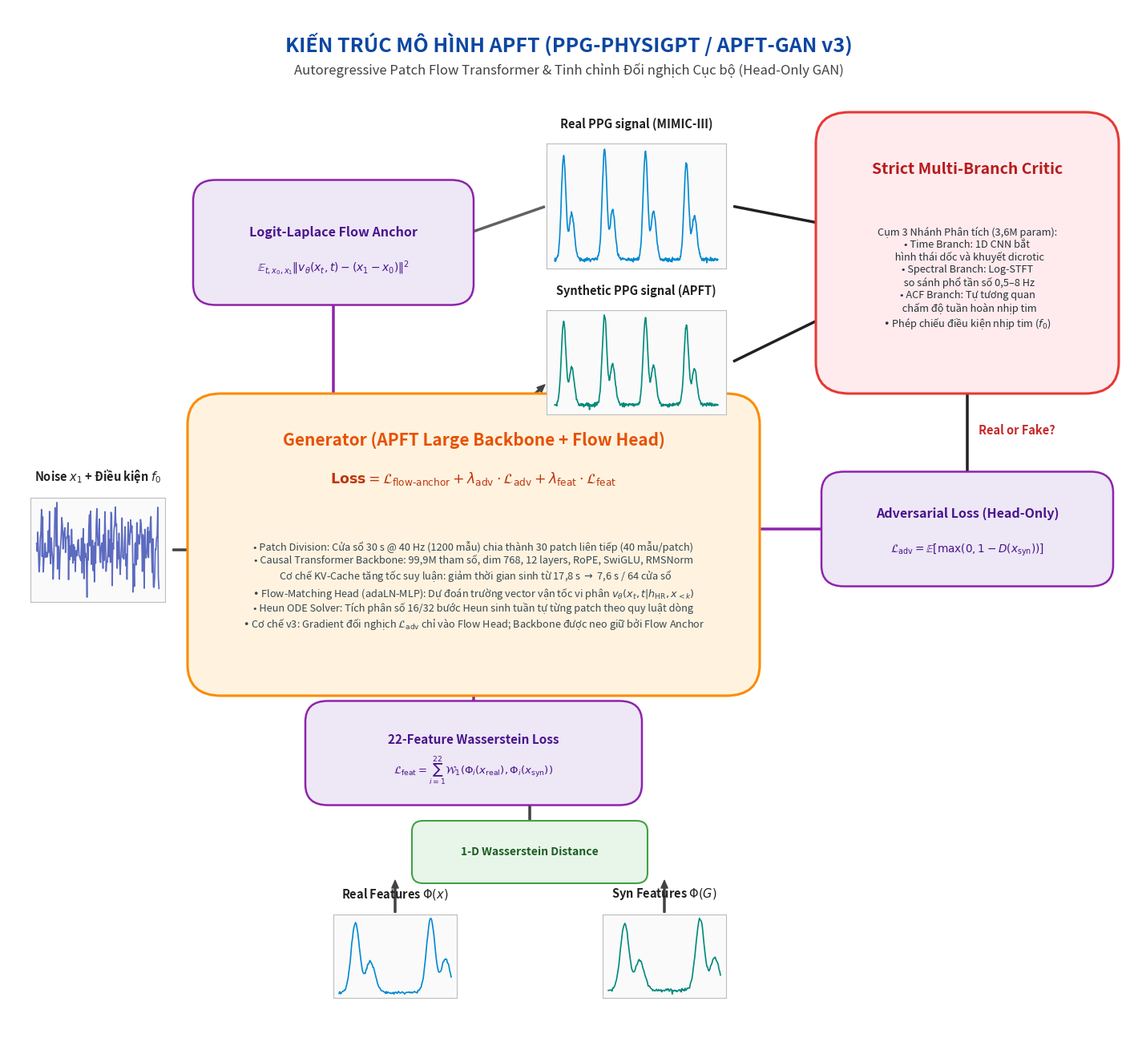

Here is the Python script that generated this plot: (Note: this script raises an exception after producing the figure.)
import os
import numpy as np
import matplotlib
matplotlib.use('Agg')
import matplotlib.pyplot as plt
import matplotlib.patches as patches
from matplotlib.patches import FancyBboxPatch, FancyArrowPatch

def make_ppg_beat(n_samples=200):
    t = np.linspace(0, 1, n_samples)
    w1 = 1.0 * np.exp(-((t - 0.22) / 0.08)**2)
    w2 = 0.45 * np.exp(-((t - 0.42) / 0.09)**2)
    w3 = 0.25 * np.exp(-((t - 0.33) / 0.04)**2)
    sig = w1 + w2 - 0.15 * w3
    sig = sig - np.min(sig)
    sig = sig / np.max(sig)
    return sig

def make_multi_beat(n_beats=4, n_samples=400, noise=0.015):
    sig = []
    beat = make_ppg_beat(100)
    for i in range(n_beats):
        b = beat.copy()
        b = b * (1.0 + (np.sin(i*1.3) * 0.08))
        sig.extend(b)
    sig = np.array(sig)
    if noise > 0:
        sig += np.random.normal(0, noise, len(sig))
    sig = (sig - np.min(sig)) / (np.max(sig) - np.min(sig))
    return sig

def draw_waveform_box(ax, x, y, w, h, data, title, color='#0288D1'):
    sub_ax = ax.figure.add_axes([x, y, w, h])
    sub_ax.plot(data, color=color, lw=1.2)
    sub_ax.set_facecolor('#FAFAFA')
    sub_ax.grid(True, color='#E0E0E0', linestyle='--', linewidth=0.5)
    sub_ax.set_xticks([])
    sub_ax.set_yticks([])
    for spine in sub_ax.spines.values():
        spine.set_color('#BDBDBD')
        spine.set_linewidth(0.8)
    ax.text(x + w/2, y + h + 0.012, title, ha='center', va='bottom', 
            fontsize=10.5, fontweight='bold', color='#212121')

def create_apft_diagram(out_path):
    fig = plt.figure(figsize=(14, 13), dpi=300)
    ax = fig.add_axes([0, 0, 1, 1])
    ax.set_xlim(0, 1)
    ax.set_ylim(0, 1)
    ax.axis('off')
    
    # Title Header
    ax.text(0.5, 0.965, "KIẾN TRÚC MÔ HÌNH APFT (PPG-PHYSIGPT / APFT-GAN v3)", 
            ha='center', va='center', fontsize=18, fontweight='bold', color='#0D47A1')
    ax.text(0.5, 0.940, "Autoregressive Patch Flow Transformer & Tinh chỉnh Đối nghịch Cục bộ (Head-Only GAN)", 
            ha='center', va='center', fontsize=12, fontstyle='italic', color='#424242')

    c_gen_bg = '#FFF3E0'      # soft peach/orange
    c_gen_border = '#FB8C00'
    c_disc_bg = '#FFEBEE'     # soft coral/pink
    c_disc_border = '#E53935'
    c_loss_bg = '#EDE7F6'     # soft lavender/purple
    c_loss_border = '#8E24AA'
    c_aux_bg = '#E8F5E9'      # soft green
    c_aux_border = '#43A047'

    # 1. Generator Box (APFT-L Backbone + Flow Head)
    gen_box = FancyBboxPatch((0.18, 0.36), 0.47, 0.25,
                             boxstyle="round,pad=0.02,rounding_size=0.03",
                             facecolor=c_gen_bg, edgecolor=c_gen_border, linewidth=2.2, zorder=2)
    ax.add_patch(gen_box)
    
    ax.text(0.415, 0.585, "Generator (APFT Large Backbone + Flow Head)", ha='center', va='center', 
            fontsize=15, fontweight='bold', color='#E65100', zorder=3)
    ax.text(0.415, 0.548, r"$\mathbf{Loss} = \mathcal{L}_{\mathrm{flow\text{-}anchor}} + \lambda_{\mathrm{adv}} \cdot \mathcal{L}_{\mathrm{adv}} + \lambda_{\mathrm{feat}} \cdot \mathcal{L}_{\mathrm{feat}}$", 
            ha='center', va='center', fontsize=12.5, fontweight='bold', color='#BF360C', zorder=3)
    
    gen_details = (
        "• Patch Division: Cửa sổ 30 s @ 40 Hz (1200 mẫu) chia thành 30 patch liên tiếp (40 mẫu/patch)\n"
        "• Causal Transformer Backbone: 99,9M tham số, dim 768, 12 layers, RoPE, SwiGLU, RMSNorm\n"
        "  Cơ chế KV-Cache tăng tốc suy luận: giảm thời gian sinh từ 17,8 s $\\to$ 7,6 s / 64 cửa sổ\n"
        "• Flow-Matching Head (adaLN-MLP): Dự đoán trường vector vận tốc vi phân $v_\\theta(x_t, t | h_{\\mathrm{HR}}, x_{<k})$\n"
        "• Heun ODE Solver: Tích phân số 16/32 bước Heun sinh tuần tự từng patch theo quy luật dòng\n"
        "• Cơ chế v3: Gradient đối nghịch $\\mathcal{L}_{\\mathrm{adv}}$ chỉ vào Flow Head; Backbone được neo giữ bởi Flow Anchor"
    )
    ax.text(0.415, 0.445, gen_details, ha='center', va='center', fontsize=9.2, color='#37474F', zorder=3)

    # 2. Discriminator Box (Strict Multi-Branch Critic)
    disc_box = FancyBboxPatch((0.74, 0.65), 0.23, 0.23,
                              boxstyle="round,pad=0.02,rounding_size=0.03",
                              facecolor=c_disc_bg, edgecolor=c_disc_border, linewidth=2.2, zorder=2)
    ax.add_patch(disc_box)
    ax.text(0.855, 0.845, "Strict Multi-Branch Critic", ha='center', va='center', 
            fontsize=14, fontweight='bold', color='#B71C1C', zorder=3)
    disc_details = (
        "Cụm 3 Nhánh Phân tích (3,6M param):\n"
        "• Time Branch: 1D CNN bắt\n"
        "  hình thái dốc và khuyết dicrotic\n"
        "• Spectral Branch: Log-STFT\n"
        "  so sánh phổ tần số 0,5–8 Hz\n"
        "• ACF Branch: Tự tương quan\n"
        "  chấm độ tuần hoàn nhịp tim\n"
        "• Phép chiếu điều kiện nhịp tim ($f_0$)"
    )
    ax.text(0.855, 0.740, disc_details, ha='center', va='center', fontsize=9.2, color='#263238', zorder=3)

    # 3. Loss Boxes
    # Adversarial Loss Box
    loss_adv_box = FancyBboxPatch((0.74, 0.46), 0.23, 0.08,
                                   boxstyle="round,pad=0.015,rounding_size=0.02",
                                   facecolor=c_loss_bg, edgecolor=c_loss_border, linewidth=1.8, zorder=2)
    ax.add_patch(loss_adv_box)
    ax.text(0.855, 0.515, "Adversarial Loss (Head-Only)", ha='center', va='center', 
            fontsize=11.5, fontweight='bold', color='#4A148C', zorder=3)
    ax.text(0.855, 0.480, r"$\mathcal{L}_{\mathrm{adv}} = \mathbb{E}[\max(0, 1 - D(x_{\mathrm{syn}}))]$", 
            ha='center', va='center', fontsize=9.8, color='#4A148C', zorder=3)

    # Flow Anchor Loss Box (Top left above Generator)
    loss_flow_box = FancyBboxPatch((0.18, 0.73), 0.22, 0.09,
                                   boxstyle="round,pad=0.015,rounding_size=0.02",
                                   facecolor=c_loss_bg, edgecolor=c_loss_border, linewidth=1.8, zorder=2)
    ax.add_patch(loss_flow_box)
    ax.text(0.29, 0.785, "Logit-Laplace Flow Anchor", ha='center', va='center', 
            fontsize=11.5, fontweight='bold', color='#4A148C', zorder=3)
    ax.text(0.29, 0.750, r"$\mathbb{E}_{t, x_0, x_1} \|v_\theta(x_t, t) - (x_1 - x_0)\|^2$", 
            ha='center', va='center', fontsize=10, color='#4A148C', zorder=3)

    # 22-Feature Wasserstein Loss Box
    loss_feat_box = FancyBboxPatch((0.28, 0.25), 0.27, 0.07,
                                   boxstyle="round,pad=0.015,rounding_size=0.02",
                                   facecolor=c_loss_bg, edgecolor=c_loss_border, linewidth=1.8, zorder=2)
    ax.add_patch(loss_feat_box)
    ax.text(0.415, 0.298, "22-Feature Wasserstein Loss", ha='center', va='center', 
            fontsize=11, fontweight='bold', color='#4A148C', zorder=3)
    ax.text(0.415, 0.268, r"$\mathcal{L}_{\mathrm{feat}} = \sum_{i=1}^{22} \mathcal{W}_1(\Phi_i(x_{\mathrm{real}}), \Phi_i(x_{\mathrm{syn}}))$", 
            ha='center', va='center', fontsize=9.5, color='#4A148C', zorder=3)

    # 4. Waveforms
    real_ppg = make_multi_beat(n_beats=4, n_samples=300, noise=0.01)
    draw_waveform_box(ax, 0.48, 0.75, 0.16, 0.12, real_ppg, "Real PPG signal (MIMIC-III)", color='#0288D1')
    
    syn_ppg = make_multi_beat(n_beats=4, n_samples=300, noise=0.012)
    draw_waveform_box(ax, 0.48, 0.61, 0.16, 0.10, syn_ppg, "Synthetic PPG signal (APFT)", color='#00897B')

    # Condition & Patch input
    noise_data = np.random.normal(0, 1, 200)
    draw_waveform_box(ax, 0.02, 0.43, 0.12, 0.10, noise_data, "Noise $x_1$ + Điều kiện $f_0$", color='#5C6BC0')

    # Waveform thumbnails at bottom for 22 features
    draw_waveform_box(ax, 0.29, 0.05, 0.11, 0.08, real_ppg[:150], "Real Features $\Phi(x)$", color='#0288D1')
    draw_waveform_box(ax, 0.53, 0.05, 0.11, 0.08, syn_ppg[:150], "Syn Features $\Phi(G)$", color='#00897B')

    # 1D Wasserstein distance block
    w1_box = FancyBboxPatch((0.37, 0.17), 0.19, 0.04,
                            boxstyle="round,pad=0.01,rounding_size=0.01",
                            facecolor=c_aux_bg, edgecolor=c_aux_border, linewidth=1.5, zorder=2)
    ax.add_patch(w1_box)
    ax.text(0.465, 0.190, "1-D Wasserstein Distance", ha='center', va='center', fontsize=10, fontweight='bold', color='#1B5E20')

    # 5. Connecting Arrows
    arrow_style = "Simple,tail_width=1.5,head_width=6,head_length=7"
    
    # Input -> Generator
    a1 = FancyArrowPatch((0.145, 0.48), (0.18, 0.48), arrowstyle=arrow_style, color='#424242')
    ax.add_patch(a1)

    # Generator -> Synthetic PPG
    a2 = FancyArrowPatch((0.45, 0.61), (0.48, 0.64), arrowstyle=arrow_style, color='#424242')
    ax.add_patch(a2)

    # Real PPG -> Discriminator
    a3 = FancyArrowPatch((0.645, 0.81), (0.74, 0.79), arrowstyle=arrow_style, color='#212121')
    ax.add_patch(a3)

    # Synthetic PPG -> Discriminator
    a4 = FancyArrowPatch((0.645, 0.66), (0.74, 0.71), arrowstyle=arrow_style, color='#212121')
    ax.add_patch(a4)

    # Real PPG -> Flow Loss
    a5 = FancyArrowPatch((0.48, 0.81), (0.40, 0.78), arrowstyle=arrow_style, color='#616161')
    ax.add_patch(a5)

    # Flow Loss -> Generator
    a7 = FancyArrowPatch((0.29, 0.73), (0.29, 0.61), arrowstyle=arrow_style, color='#8E24AA')
    ax.add_patch(a7)

    # Discriminator -> Real or Fake? -> Adversarial Loss
    a8 = FancyArrowPatch((0.855, 0.65), (0.855, 0.54), arrowstyle=arrow_style, color='#212121')
    ax.add_patch(a8)
    ax.text(0.865, 0.595, "Real or Fake?", ha='left', va='center', fontsize=10.5, fontweight='bold', color='#C62828')

    # Adversarial Loss -> Generator (Head Only)
    a9 = FancyArrowPatch((0.74, 0.50), (0.65, 0.50), arrowstyle=arrow_style, color='#8E24AA')
    ax.add_patch(a9)

    # Feature extraction arrows
    a10 = FancyArrowPatch((0.345, 0.13), (0.345, 0.165), arrowstyle=arrow_style, color='#424242')
    ax.add_patch(a10)
    a11 = FancyArrowPatch((0.585, 0.13), (0.585, 0.165), arrowstyle=arrow_style, color='#424242')
    ax.add_patch(a11)

    # W1 to Feature Loss Box
    a12 = FancyArrowPatch((0.465, 0.21), (0.465, 0.25), arrowstyle=arrow_style, color='#424242')
    ax.add_patch(a12)

    # Feature Loss -> Generator
    a13 = FancyArrowPatch((0.415, 0.32), (0.415, 0.36), arrowstyle=arrow_style, color='#8E24AA')
    ax.add_patch(a13)

    fig.savefig(out_path, dpi=300, facecolor='white', bbox_inches='tight')
    plt.close(fig)
    print(f"Saved APFT diagram to {out_path}")

if __name__ == '__main__':
    create_apft_diagram('docs/figures_ppt/arch_apft.png')
